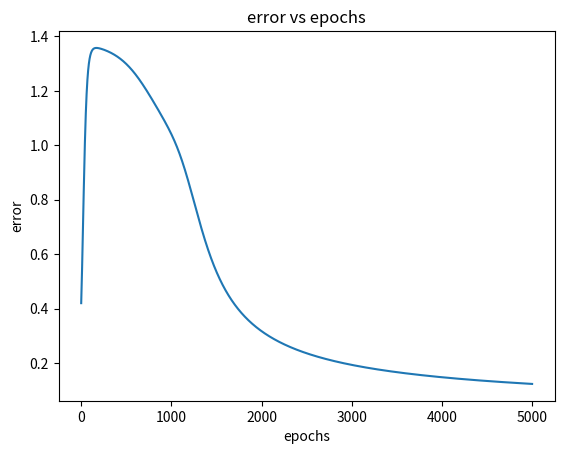
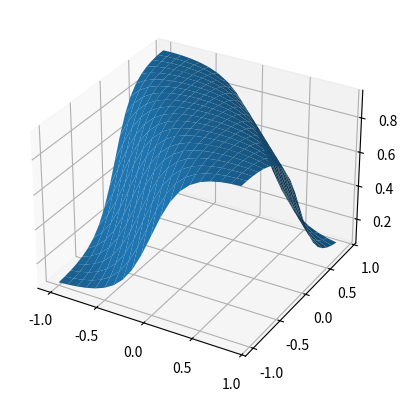

Here is the Python script that generated these plots, in order:
# [redacted]
# Machine Learning Project 5
# Part A

import numpy as np
import matplotlib.pyplot as plt
from mpl_toolkits.mplot3d import Axes3D

# datasets
inputs = np.array([[-1, -1], [1, 1], [-1, 1], [1, -1]])
print("Input: ")
print(inputs)

target = np.array([[0], [0], [1], [1]])
print("Target: ")
print(target)


# C1=[1,0]
# C2=[0,1]

# expected_output = []
# for i in inputs:
# 	temp_T=[]
# 	if i[0]==i[1]:
# 		expected_output.append(C1)
# 	else:
# 		expected_output.append(C2)
# 	# expected_output.append(temp_T)
# expected_output=np.array(expected_output)

# print(expected_output)


N_inputLayers = 2
N_hiddenLayers = 2
N_outputLayers = 1

# initializing number of epochs and learning rate
epochs = 5000
rho = 0.1

# Sigmoidal Activation Function and its derivative for each layer


def ActivationFunc(z):
    return 1/(1 + np.exp(-z))


def ActivationFunc_D(z):
    return z * (1 - z)


# initializing random weights and bias
hidden_W = np.random.uniform(size=(N_inputLayers, N_hiddenLayers))
output_W = np.random.uniform(size=(N_hiddenLayers, N_outputLayers))

hidden_B = np.random.uniform(size=(1, N_hiddenLayers))
output_B = np.random.uniform(size=(1, N_outputLayers))


def ForwardNetwork(inputs):
    # Forward Network

    # for hidden layer
    hidden_layer = (np.dot(inputs, hidden_W))+hidden_B
    # applying activation function for output
    hidden_output = ActivationFunc(hidden_layer)

    # for output layer
    output_layer = (np.dot(hidden_output, output_W)) + output_B
    output_P = ActivationFunc(output_layer)  # output prediction

    return output_P, hidden_output


def BackProp(output_P, hidden_output):
    # Backpropagation
    loss = target - output_P  # generating loss

    output_derivative = loss * ActivationFunc_D(output_P)
    hidden_layer_loss = output_derivative.dot(output_W.T)

    hidden_layer_derivative = hidden_layer_loss * \
        ActivationFunc_D(hidden_output)
    return hidden_output, output_derivative, hidden_layer_derivative


cost_func = []
counter = 1

for value in range(epochs):

    output_P, hidden_output = ForwardNetwork(inputs)
    hidden_output, output_derivative, hidden_layer_derivative = BackProp(
        output_P, hidden_output)

    # Updating Weights and Biases using GD
    # for output layer
    output_W += rho * hidden_output.T.dot(output_derivative)
    output_B += rho * np.sum(output_derivative, axis=0, keepdims=True)

    # for hidden layer
    hidden_W += rho * inputs.T.dot(hidden_layer_derivative)
    hidden_B += rho * np.sum(hidden_layer_derivative, axis=0, keepdims=True)

    # generating cost
    cost = -np.sum(target*(np.log(output_P)))
    cost_func.append(cost)

    print(cost)


plt.plot(cost_func)
plt.xlabel("epochs")
plt.ylabel("error")
plt.title("error vs epochs")

xx, yy = np.meshgrid(np.arange(-1, 1, 0.1), np.arange(-1, 1, 0.1))
y_pred, _ = ForwardNetwork(np.array([xx.ravel(), yy.ravel()]).T)
y_pred = y_pred.reshape(xx.shape)

fig = plt.figure()
ax = fig.add_subplot(111, projection='3d')
ax.plot_surface(X=xx, Y=yy, Z=y_pred)
plt.show()
